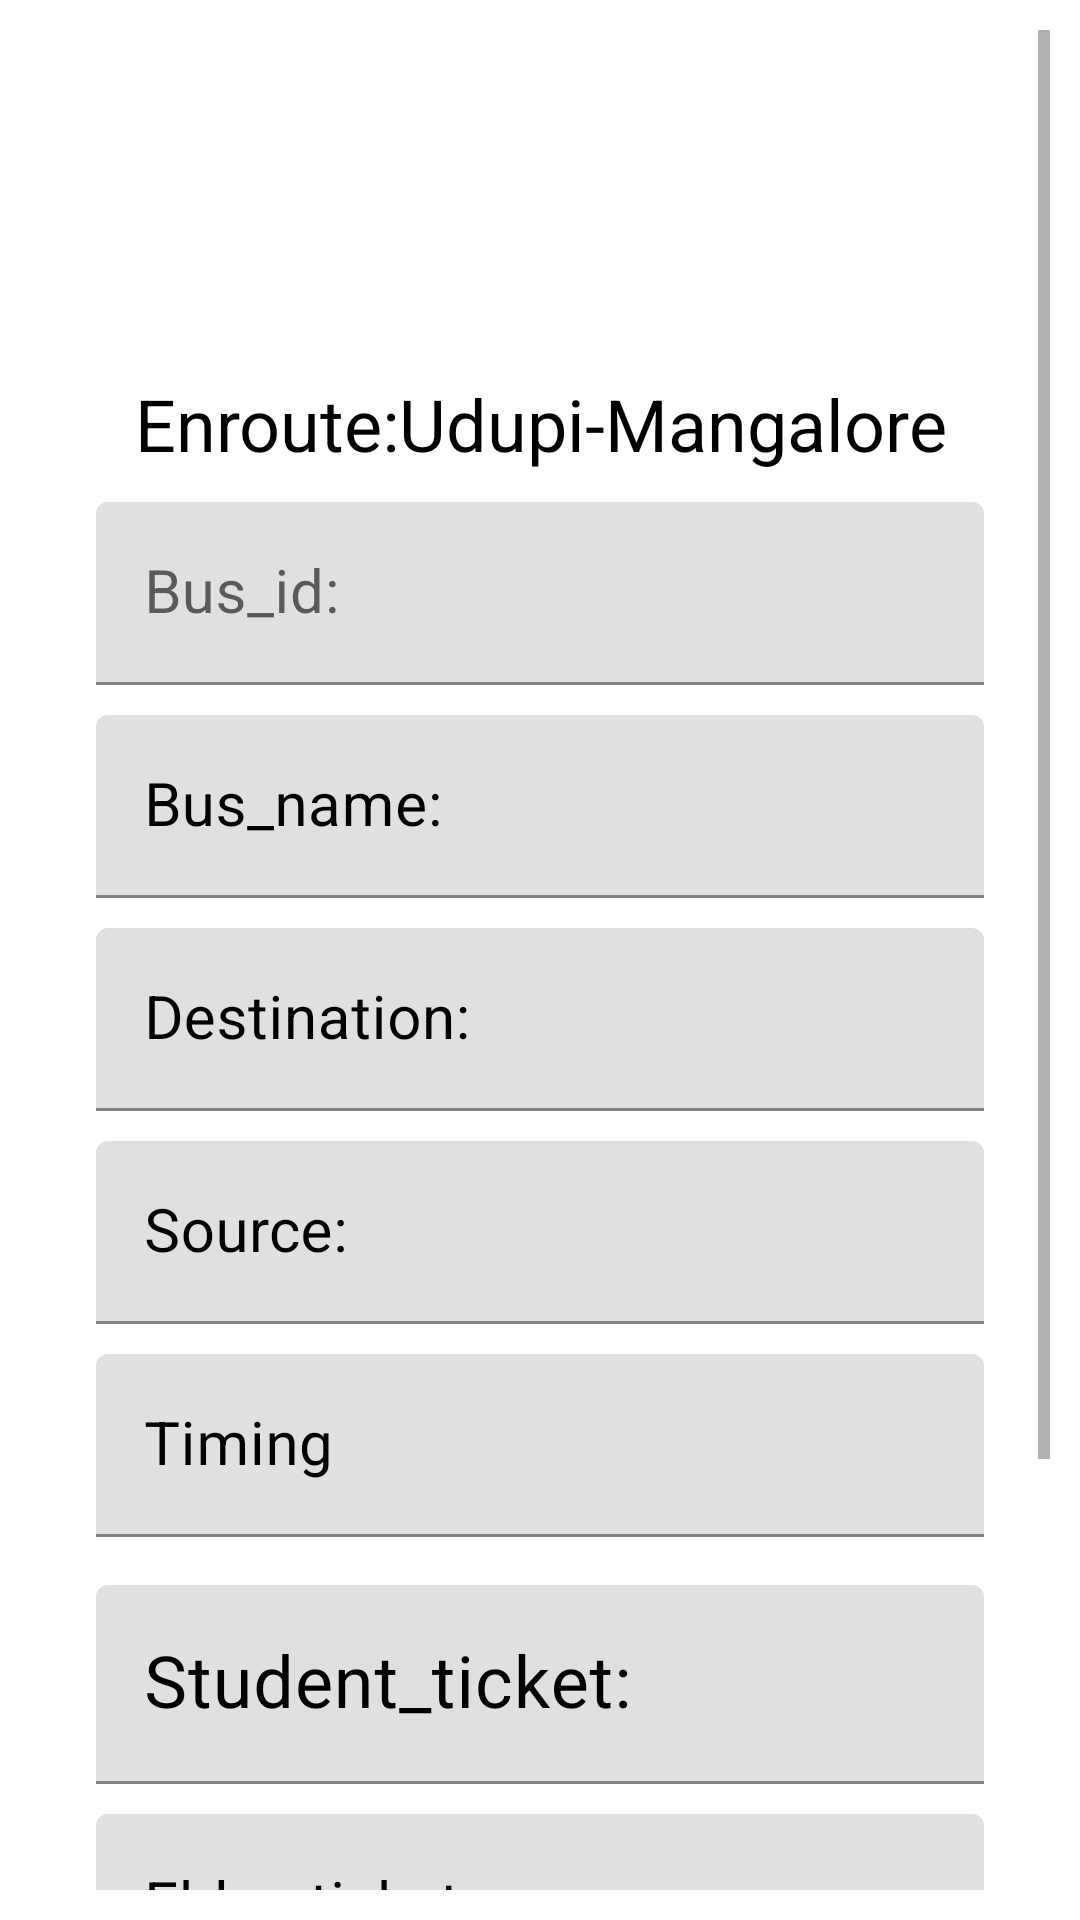

This screen was rendered from an Android layout file. Write that file and the resources it references.
<!-- AndroidManifest.xml: application theme Theme.CURRENCY_CONVERTOR_APP -->
<!-- res/layout/activity_admin_home_page.xml -->
<?xml version="1.0" encoding="utf-8"?>
<ScrollView xmlns:android="http://schemas.android.com/apk/res/android"

xmlns:app="http://schemas.android.com/apk/res-auto"
xmlns:tools="http://schemas.android.com/tools"
android:layout_width="match_parent"
android:layout_height="match_parent"
android:background="@color/white"

tools:context=".adminHomePage"
android:padding="10dp">
<LinearLayout
    android:id="@+id/linearLayout"
    android:layout_width="match_parent"
    android:layout_height="wrap_content"
    android:orientation="vertical"
    android:layout_marginStart="22dp"
    android:layout_marginEnd="22dp"
    >
    <androidx.constraintlayout.widget.ConstraintLayout
        android:layout_width="match_parent"
        android:layout_height="wrap_content"
        android:layout_marginTop="16dp">

        <ImageView
            android:id="@+id/logo1"
            android:layout_width="75dp"
            android:layout_height="75dp"
            android:layout_marginStart="256dp"
            android:src="@drawable/cryptocurrency"
            app:layout_constraintBottom_toBottomOf="parent"
            app:layout_constraintStart_toStartOf="parent"
            app:layout_constraintTop_toTopOf="parent"
            app:layout_constraintVertical_bias="0.0" />



    </androidx.constraintlayout.widget.ConstraintLayout>

    <TextView
        android:id="@+id/text"
        android:layout_width="match_parent"
        android:layout_height="wrap_content"
        android:text="Enroute:Udupi-Mangalore"
        android:textAlignment="center"
        android:textColor="@color/black"
        android:textSize="24dp"
        android:layout_marginTop="24dp"/>

    <com.google.android.material.textfield.TextInputLayout

        android:layout_width="match_parent"
        android:layout_height="wrap_content"
        android:hint="Bus_id:"
        android:layout_marginTop="10dp"
        app:boxStrokeColor="@color/black">
        <com.google.android.material.textfield.TextInputEditText
            android:id="@+id/bus_id"
            android:layout_width="match_parent"
            android:layout_height="wrap_content"
            android:textColor="@color/black"
            android:textSize="20dp"
            android:textColorHint="@color/black"
            android:inputType="textPersonName"
            android:singleLine="true"
            android:layout_below="@+id/text"
            />
    </com.google.android.material.textfield.TextInputLayout>

    <com.google.android.material.textfield.TextInputLayout

        android:layout_width="match_parent"
        android:layout_height="wrap_content"
        android:hint="Bus_name:"
        android:layout_marginTop="10dp"

        android:textColorHint="@color/black"
        app:boxStrokeColor="@color/black">
        <com.google.android.material.textfield.TextInputEditText
            android:id="@+id/bus_name"
            android:layout_width="match_parent"
            android:layout_height="wrap_content"
            android:textColor="@color/black"
            android:textSize="20dp"
            android:layout_below="@+id/bus_id"
            android:textColorHint="@color/black"
            android:inputType="textEmailAddress"
            android:singleLine="true"

            />



    </com.google.android.material.textfield.TextInputLayout>
    <com.google.android.material.textfield.TextInputLayout

        android:layout_width="match_parent"
        android:layout_height="wrap_content"
        android:hint="Destination:"
        android:layout_marginTop="10dp"
        android:scrollbars="none"
        android:textColorHint="@color/black"
        app:boxStrokeColor="@color/black">
        <com.google.android.material.textfield.TextInputEditText
            android:id="@+id/dest"
            android:layout_width="match_parent"
            android:layout_height="wrap_content"
            android:textColor="@color/black"
            android:textSize="20dp"
            android:textColorHint="@color/black"
            android:layout_below="@id/email"
            android:inputType="textEmailAddress"
            android:singleLine="true"
            />




    </com.google.android.material.textfield.TextInputLayout>
    <com.google.android.material.textfield.TextInputLayout

        android:layout_width="match_parent"
        android:layout_height="wrap_content"
        android:hint="Source:"
        android:layout_marginTop="10dp"

        android:textColorHint="@color/black"
        app:boxStrokeColor="@color/black">
        <com.google.android.material.textfield.TextInputEditText
            android:id="@+id/source"
            android:layout_width="match_parent"
            android:layout_height="wrap_content"
            android:textColor="@color/black"
            android:textSize="20dp"
            android:textColorHint="@color/black"
            android:layout_below="@id/email"
            android:inputType="textEmailAddress"
            android:singleLine="true"
            />




    </com.google.android.material.textfield.TextInputLayout>
    <com.google.android.material.textfield.TextInputLayout

        android:layout_width="match_parent"
        android:layout_height="wrap_content"
        android:hint="Timing"
        android:layout_marginTop="10dp"

        android:textColorHint="@color/black"
        app:boxStrokeColor="@color/black">
        <com.google.android.material.textfield.TextInputEditText
            android:id="@+id/timing"
            android:layout_width="match_parent"
            android:layout_height="wrap_content"
            android:textColor="@color/black"
            android:textSize="20dp"
            android:textColorHint="@color/black"
            android:layout_below="@id/email"
            android:inputType="textEmailAddress"
            android:singleLine="true"
            />




    </com.google.android.material.textfield.TextInputLayout>
    <com.google.android.material.textfield.TextInputLayout

        android:layout_width="match_parent"
        android:layout_height="wrap_content"
        android:hint="Student_ticket:"
        android:layout_marginTop="16dp"

        android:textColorHint="@color/black"
        app:boxStrokeColor="@color/black">
        <com.google.android.material.textfield.TextInputEditText
            android:id="@+id/std_tckt"
            android:layout_width="match_parent"
            android:layout_height="wrap_content"
            android:textColor="@color/black"
            android:textSize="24dp"
            android:textColorHint="@color/black"
            android:layout_below="@id/email"
            android:inputType="textEmailAddress"
            android:singleLine="true"
            />




    </com.google.android.material.textfield.TextInputLayout>
    <com.google.android.material.textfield.TextInputLayout

        android:layout_width="match_parent"
        android:layout_height="wrap_content"
        android:hint="Elder_ticket:"
        android:layout_marginTop="10dp"

        android:textColorHint="@color/black"
        app:boxStrokeColor="@color/black">
        <com.google.android.material.textfield.TextInputEditText
            android:id="@+id/eld_ticket"
            android:layout_width="match_parent"
            android:layout_height="wrap_content"
            android:textColor="@color/black"
            android:textSize="20dp"
            android:textColorHint="@color/black"
            android:layout_below="@id/email"
            android:inputType="textEmailAddress"
            android:singleLine="true"
            />




    </com.google.android.material.textfield.TextInputLayout>

    <FrameLayout
        android:layout_width="match_parent"
        android:layout_height="wrap_content"
        android:layout_marginTop="30dp">


        <com.google.android.material.button.MaterialButton
            android:id="@+id/btnInsert"
            android:layout_width="match_parent"
            android:layout_height="wrap_content"
            android:backgroundTint="@color/black"
            android:textSize="16dp"
            android:paddingStart="20dp"
            android:paddingTop="10dp"
            android:paddingEnd="20dp"
            android:paddingBottom="20dp"
            android:text="Insert Data"
            app:cornerRadius="10dp"/>
    </FrameLayout>


















    <FrameLayout
        android:layout_width="match_parent"
        android:layout_height="wrap_content"
        android:layout_marginTop="10dp">

        <com.google.android.material.button.MaterialButton
            android:id="@+id/btnDelete"
            android:layout_width="match_parent"
            android:layout_height="wrap_content"
            android:backgroundTint="@color/black"
            android:textSize="16dp"
            android:paddingStart="20dp"
            android:paddingTop="10dp"
            android:paddingEnd="20dp"
            android:paddingBottom="20dp"

            android:text="Delete Data"
            app:cornerRadius="10dp"/>

    </FrameLayout>

</LinearLayout>

</ScrollView>
<!-- resources referenced by this layout -->
<resources>
  <style name="Theme.CURRENCY_CONVERTOR_APP" parent="Theme.MaterialComponents.DayNight.DarkActionBar">
          
          <item name="colorPrimary">@color/purple_500</item>
          <item name="colorPrimaryVariant">@color/purple_700</item>
          <item name="colorOnPrimary">@color/white</item>
          
          <item name="colorSecondary">@color/teal_200</item>
          <item name="colorSecondaryVariant">@color/teal_700</item>
          <item name="colorOnSecondary">@color/black</item>
          
          <item name="android:statusBarColor" tools:targetApi="l">?attr/colorPrimaryVariant</item>
          
      </style>
  <!-- not gathered from this repository: default colours our renderer supplied (Android Studio template values) -->
  <color name="purple_500">#FF6200EE</color>
  <color name="purple_700">#FF3700B3</color>
  <color name="teal_200">#FF03DAC5</color>
  <color name="teal_700">#FF018786</color>
  <color name="black">#FF000000</color>
  <color name="white">#FFFFFFFF</color>
</resources>
